Run: headless pygame with SDL's dummy video driver; simulated clock (each Clock.tick advances the game by its frame time, no real sleeping); random seed 0; keys injected as events and as key.get_pressed() state; no mouse input.
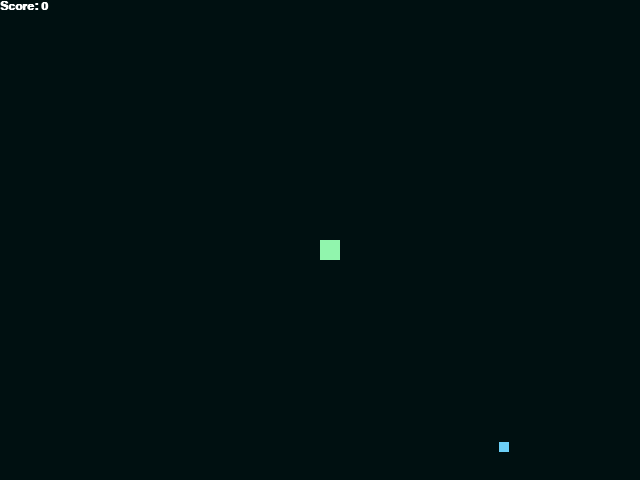
Frame 1 of 2 · flips 1–60 · no input
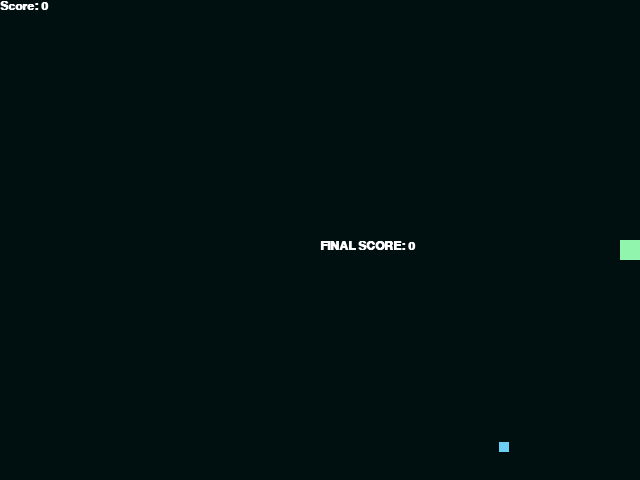
Frame 2 of 2 · flips 61–180 · tapped SPACE, RETURN · held RIGHT (→), D (game ended)

The pygame program that drew these frames:

import pygame
import time
import random

# SNAKE CLASS (to be continued)
class Snake:
    def __init__(self, color, size, body, bodylength, x, y):
        self.color = color
        self.size = size
        self.body = body
        self.bodylength = bodylength
        self.x = x
        self.y = y

    def render(self):
        for e in self.body:
            pass

    def lengthen(self):
        self.size += 1
        pass

# INITIALIZATION OF GLOBAL CONSTANTS
# colors:
c_white = (255,255,255)
c_richblack = (0, 16, 17)
c_babyblue = (108, 207, 246)
c_lightgreen = (145, 245, 173)
c_lavender = (108, 207, 246)

c_snake = c_lightgreen
c_food = c_babyblue
c_bg = c_richblack
c_contrast = (abs(255-c_bg[0]), abs(255-c_bg[1]), abs(255-c_bg[2]))
c_text = c_white

# screen size:
scr_width = 640
scr_height = 480

# snake/game:
s_size = 20
s_speed = 10
s_foodsize = 10

# message
# UNOPTIMIZED; find a way to do this that does not make use of strings as keys
msg_types = {
    "lose": (c_text, scr_width//2, scr_height//2),
    "score": (c_text, 0, 0),
    "update": (c_text, 540, 0)
}

pygame.init()
pygame.display.set_caption('Snake by HoweZae')

# INITIALIZATION OF GAME PARAMETERS
CLOCK = pygame.time.Clock()
SCREEN = pygame.display.set_mode((scr_width, scr_height))
FONT_DEFAULT = pygame.font.SysFont("SF Mono", 18, bold = True)

# GAME FUNCTIONS
def message(type, s):
    color, x, y = msg_types[type]
    msg = FONT_DEFAULT.render(s, True, color)
    SCREEN.blit(msg, [x, y])
    pygame.display.update()

def generateFood():
    x = (random.randint(20, (scr_width-s_size) // 20) * 19) + 5
    y = (random.randint(20, (scr_height-s_size) // 20) * 19) + 5
    return x, y

# GAME MAIN
def main():
    # INITIALIZATION OF IN GAME VARIABLES
    s_posx = scr_width // 2
    s_posy = scr_height // 2
    s_dx, s_dy = 0, 0

    s_score = 0
    s_bodylength = 1
    s_foodx, s_foody = generateFood()

    s_body = []

    while True:
        # quit option
        for event in pygame.event.get():
            # print(event) # for debugging
            if event.type == pygame.QUIT:
                pygame.quit()
                quit()

            if event.type == pygame.KEYDOWN:
                if (event.key == pygame.K_a):
                    s_dx = -s_speed
                    s_dy = 0
                elif (event.key == pygame.K_d):
                    s_dx = s_speed
                    s_dy = 0
                elif (event.key == pygame.K_w):
                    s_dx = 0
                    s_dy = -s_speed
                elif (event.key == pygame.K_s):
                    s_dx = 0
                    s_dy = s_speed
                elif (event.key == pygame.K_ESCAPE):
                    pygame.quit()
                    quit()
        
        # update coordinates of snake, head
        s_posx += s_dx
        s_posy += s_dy
        s_body.append((s_posx,s_posy))

        # when the snake is moving
        if len(s_body) > s_bodylength:
            del s_body[0]

        # lose condition
        if (s_posx >= scr_width - s_size//2 or s_posx <= 0) or (s_posy >= scr_height - s_size//2 or s_posy <= 0) or ((s_posx,s_posy) in s_body[:-1:]):
            message("lose", "FINAL SCORE: " + str(s_score))
            time.sleep(2)
            break

        # INITIALIZATION OF GRAPHICS
        SCREEN.fill(c_bg)
        message("score", "Score: " + str(s_score))

        # draw food
        pygame.draw.rect(SCREEN, c_food, [s_foodx, s_foody, s_foodsize, s_foodsize])

        # draw snake; inefficient, should use classes
        for x,y in s_body:
            pygame.draw.rect(SCREEN, c_snake, [x, y, s_size, s_size])

        # score condition
        if (s_posx in range(s_foodx - s_size//2 - 1, s_foodx)) and (s_posy in range(s_foody - s_size//2 - 1, s_foody)):
            s_foodx, s_foody = generateFood()
            s_score += 1
            s_bodylength += 1

        # GAME UPDATE
        pygame.display.update()
        CLOCK.tick(30)

main()

# ender
pygame.quit()
quit()

## NOTES:
# 
